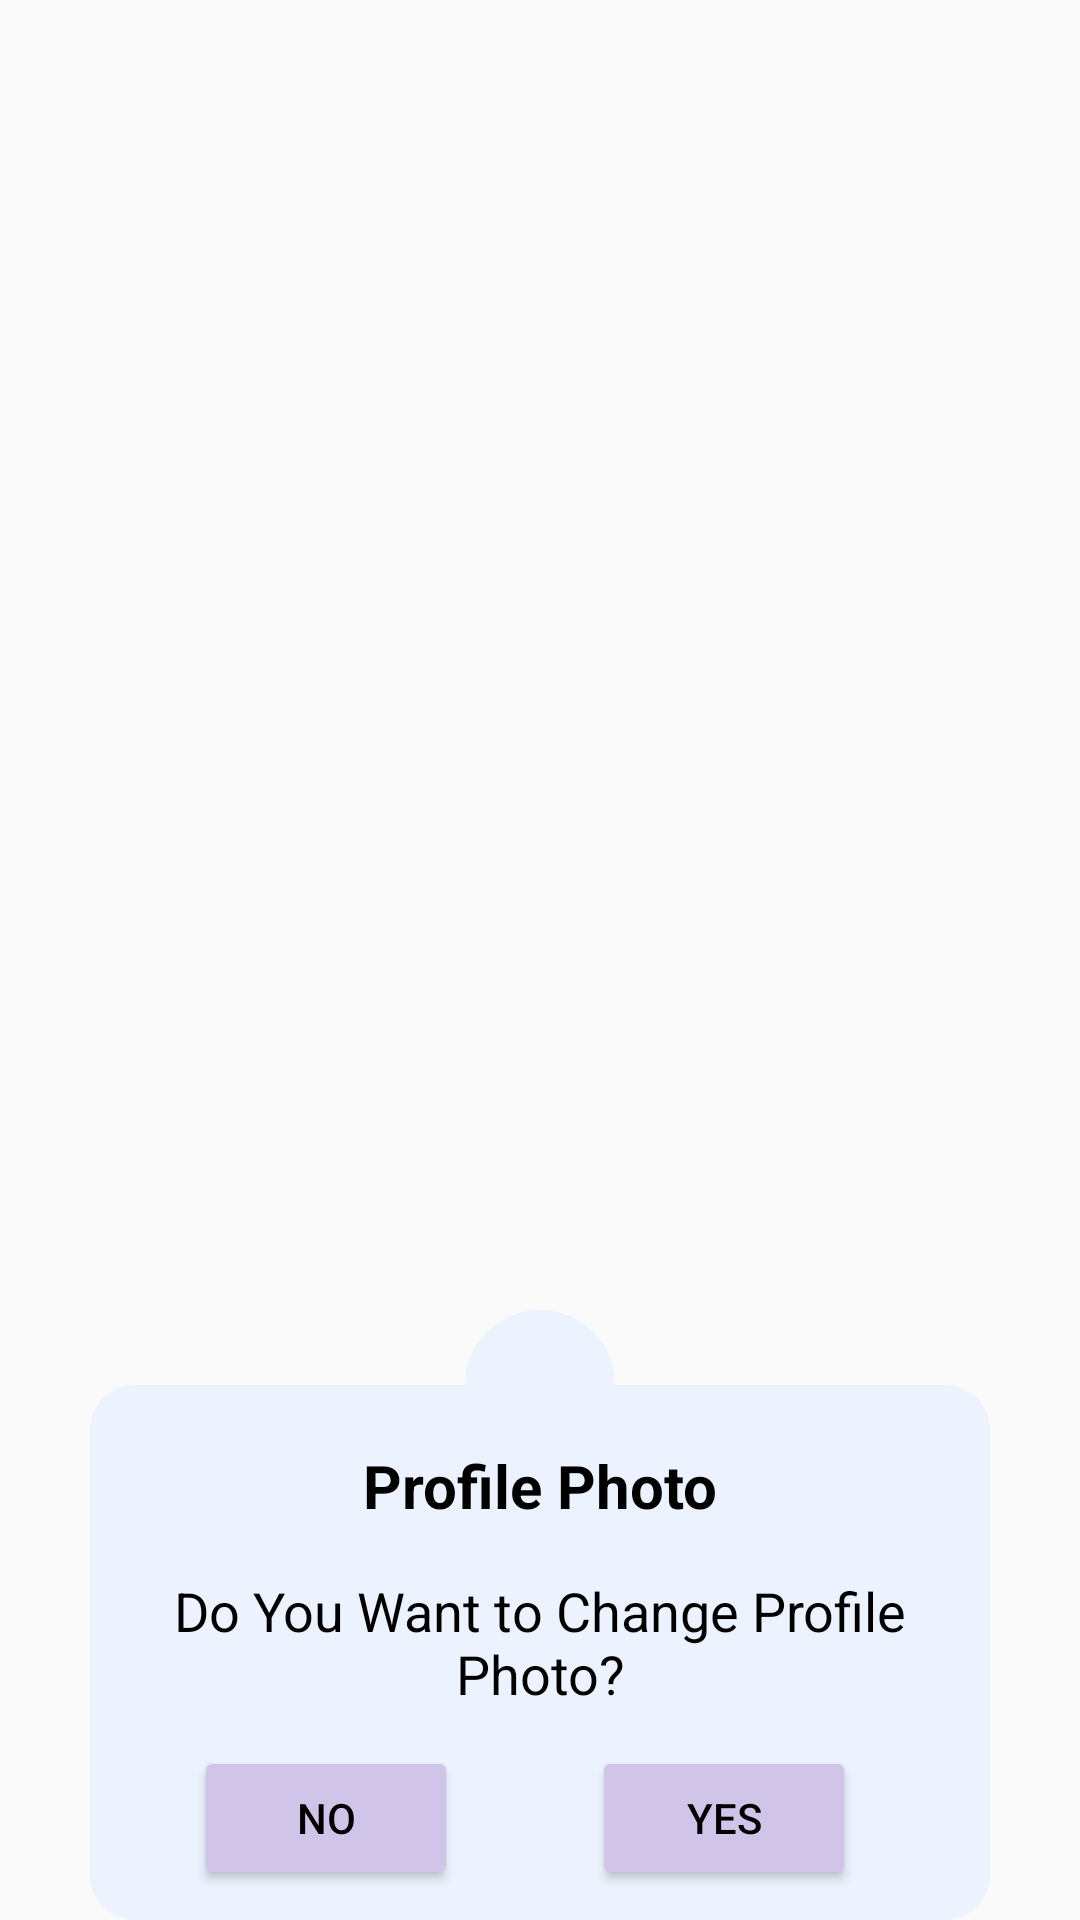

Here is an Android app screen rendered from its layout file. Give the layout XML and the strings, colors and styles it references.
<!-- AndroidManifest.xml: application theme Theme.GoStudy -->
<!-- res/layout/change_profile_dialog.xml -->
<?xml version="1.0" encoding="utf-8"?>
<androidx.constraintlayout.widget.ConstraintLayout xmlns:android="http://schemas.android.com/apk/res/android"
    xmlns:app="http://schemas.android.com/apk/res-auto"
    android:id="@+id/changeProfileConstraintLayout"
    android:layout_width="300sp"
    android:layout_height="210sp">

    <androidx.constraintlayout.widget.ConstraintLayout
        android:id="@+id/layoutDialog"
        android:layout_width="300sp"
        android:layout_height="wrap_content"
        android:background="@drawable/change_profile_background"
        android:paddingBottom="10sp"
        app:layout_constraintStart_toStartOf="parent"
        app:layout_constraintEnd_toEndOf="parent"
        app:layout_constraintBottom_toBottomOf="parent">

        <TextView
            android:id="@+id/changeProfileTitle"
            android:layout_width="match_parent"
            android:layout_height="wrap_content"
            android:text="Profile Photo"
            android:textSize="20sp"
            android:textColor="@color/black"
            android:paddingTop="20sp"
            android:textStyle="bold"
            android:gravity="center_horizontal"
            app:layout_constraintTop_toTopOf="@id/layoutDialog"/>

        <TextView
            android:id="@+id/changeDesc"
            android:layout_width="match_parent"
            android:layout_height="wrap_content"
            android:text="Do You Want to Change Profile Photo?"
            android:textSize="18sp"
            android:textColor="@color/black"
            android:gravity="center_horizontal"
            android:layout_marginTop="16sp"
            android:layout_marginStart="20sp"
            android:layout_marginEnd="20sp"
            app:layout_constraintTop_toBottomOf="@id/changeProfileTitle"
            app:layout_constraintBottom_toTopOf="@+id/change"/>

        
        <Button
            android:id="@+id/cancel_change"
            android:layout_width="wrap_content"
            android:layout_height="wrap_content"
            android:text="No"
            android:textSize="14sp"
            android:textColor="@color/black"
            android:backgroundTint="#D1C4E9"
            android:layout_marginTop="12sp"
            android:layout_marginEnd="10sp"
            android:layout_marginBottom="20sp"
            app:layout_constraintStart_toStartOf="parent"
            app:layout_constraintEnd_toStartOf="@id/change"
            app:layout_constraintTop_toBottomOf="@id/changeDesc"/>

        
        <Button
            android:id="@+id/change"
            android:layout_width="wrap_content"
            android:layout_height="wrap_content"
            android:text="Yes"
            android:textSize="14sp"
            android:textColor="@color/black"
            android:backgroundTint="#D1C4E9"
            android:layout_marginTop="12sp"
            android:layout_marginEnd="10sp"
            android:layout_marginBottom="20sp"
            app:layout_constraintStart_toEndOf="@id/cancel_change"
            app:layout_constraintEnd_toEndOf="parent"
            app:layout_constraintTop_toBottomOf="@id/changeDesc"/>

    </androidx.constraintlayout.widget.ConstraintLayout>

    <ImageView
        android:id="@+id/changeProfileIcon"
        android:layout_width="50sp"
        android:layout_height="50sp"
        android:src="@drawable/notification_icon"
        android:layout_marginStart="40sp"
        android:layout_marginEnd="40sp"
        android:background="@drawable/circle_notifications_background"
        android:padding="10sp"
        app:layout_constraintStart_toStartOf="parent"
        app:layout_constraintEnd_toEndOf="parent"
        app:layout_constraintTop_toTopOf="@id/layoutDialog"
        app:layout_constraintBottom_toTopOf="@id/layoutDialog"/>

</androidx.constraintlayout.widget.ConstraintLayout>
<!-- resources referenced by this layout -->
<resources>
  <!-- drawable change_profile_background (drawable) -->
  <?xml version="1.0" encoding="utf-8"?>
  <shape
      xmlns:android="http://schemas.android.com/apk/res/android"
      android:shape="rectangle">
  
      <solid
          android:color="#ECF3FE"/>
  
      <corners
          android:radius="15sp"/>
  
  </shape>
  <!-- drawable circle_notifications_background (drawable) -->
  <?xml version="1.0" encoding="utf-8"?>
  <shape xmlns:android="http://schemas.android.com/apk/res/android">
  
      <solid
          android:color="#ECF3FE"/>
  
      <corners
          android:radius="100sp"/>
  
  </shape>
  <style name="Theme.GoStudy" parent="Theme.AppCompat.Light.NoActionBar">
          
          <item name="colorPrimary">@color/purple_500</item>
          <item name="colorPrimaryVariant">@color/purple_700</item>
          <item name="colorOnPrimary">@color/white</item>
          
          <item name="colorSecondary">@color/teal_200</item>
          <item name="colorSecondaryVariant">@color/teal_700</item>
          <item name="colorOnSecondary">@color/black</item>
          
          <item name="android:statusBarColor">?attr/colorPrimaryVariant</item>
          
      </style>
  <!-- not gathered from this repository: default colours our renderer supplied (Android Studio template values) -->
  <color name="purple_500">#FF6200EE</color>
  <color name="purple_700">#FF3700B3</color>
  <color name="teal_200">#FF03DAC5</color>
  <color name="teal_700">#FF018786</color>
  <color name="black">#FF000000</color>
  <color name="white">#FFFFFFFF</color>
</resources>
